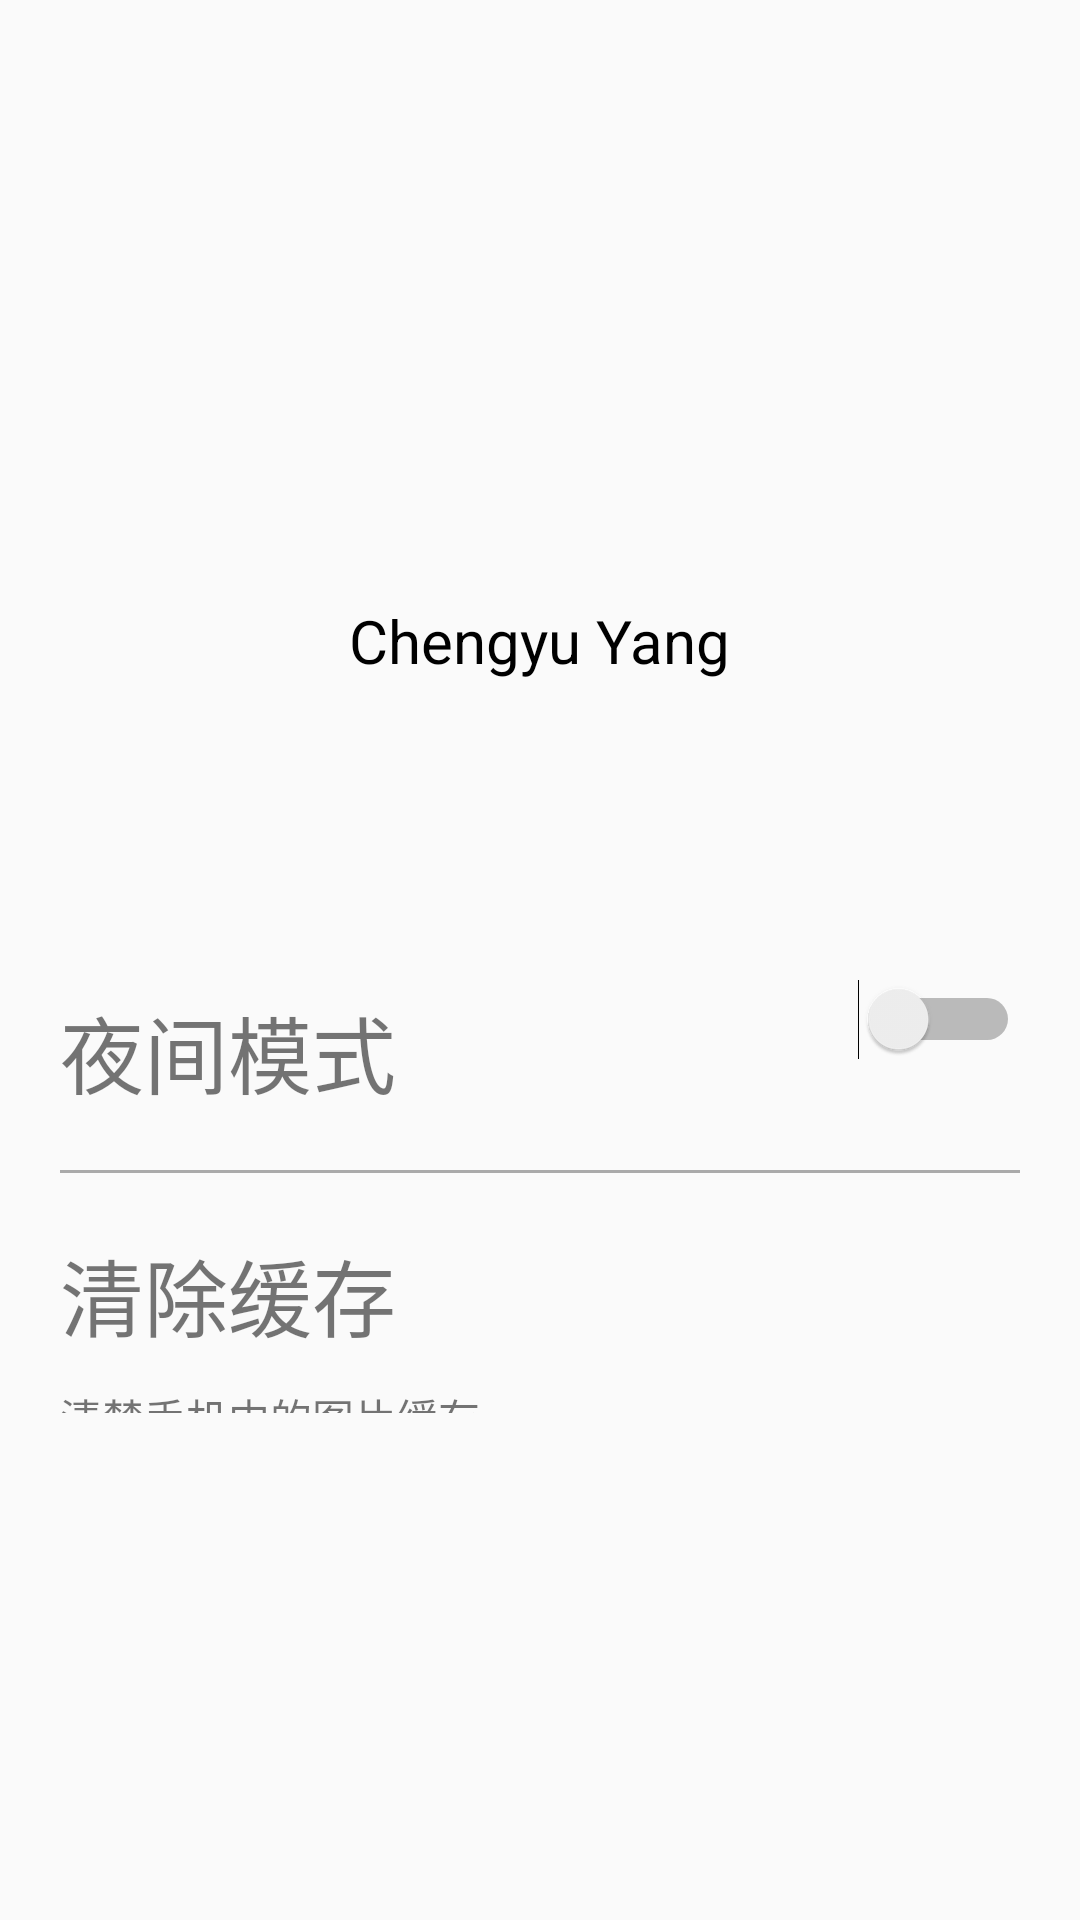

Produce the Android XML layout that renders to this screen, including the resource entries it uses.
<!-- AndroidManifest.xml: application theme AppTheme.NoActionBar -->
<!-- res/layout/fragment_main_setting.xml -->
<?xml version="1.0" encoding="utf-8"?>
<LinearLayout
    xmlns:android="http://schemas.android.com/apk/res/android"
    xmlns:tools="http://schemas.android.com/tools"
    android:layout_width="match_parent"
    android:layout_height="match_parent"
    android:fitsSystemWindows="true"
    android:orientation="vertical">

    <RelativeLayout
        android:layout_width="match_parent"
        android:layout_height="wrap_content">

        <ImageView
            android:id="@+id/iv_setting_blur"
            android:layout_width="match_parent"
            android:layout_height="280dp"
            android:scaleType="centerCrop"
            tools:src="@drawable/ic_image_aboutme"/>

        <ImageView
            android:id="@+id/iv_setting_avatar"
            android:layout_width="100dp"
            android:layout_height="100dp"
            android:layout_centerInParent="true"
            tools:src="@drawable/ic_image_aboutme"/>

        <TextView
            android:layout_width="wrap_content"
            android:layout_height="wrap_content"
            android:layout_below="@id/iv_setting_avatar"
            android:layout_centerHorizontal="true"
            android:layout_marginTop="100dp"
            android:text="Chengyu Yang"
            android:textColor="@android:color/black"
            android:textSize="20sp"/>

    </RelativeLayout>

    <LinearLayout
        android:layout_width="match_parent"
        android:layout_height="match_parent"
        android:divider="@android:color/black"
        android:orientation="vertical"
        android:paddingTop="10dp">

        <include layout="@layout/item_fragment_setting_switch"/>

        <View
            android:layout_width="match_parent"
            android:layout_height="1dp"
            android:layout_marginLeft="20dp"
            android:layout_marginRight="20dp"
            android:background="@android:color/darker_gray"/>

        <include
            android:id="@+id/view_fragment_clear"
            layout="@layout/item_fragment_setting_text_click"/>

    </LinearLayout>

</LinearLayout>
<!-- res/layout/item_fragment_setting_switch.xml (included above) -->
<?xml version="1.0" encoding="utf-8"?>
<RelativeLayout
    xmlns:android="http://schemas.android.com/apk/res/android"
    android:layout_width="match_parent"
    android:layout_height="100dp"
    android:padding="20dp">

    <LinearLayout
        xmlns:android="http://schemas.android.com/apk/res/android"
        android:layout_width="match_parent"
        android:layout_height="match_parent"
        android:layout_centerHorizontal="true"
        android:layout_marginTop="20dp"
        android:orientation="vertical">

        <TextView
            android:id="@+id/tv_item_setting_switch_main"
            android:layout_width="wrap_content"
            android:layout_height="wrap_content"
            android:fontFamily="@font/maokai"
            android:text="夜间模式"
            android:textSize="28sp"/>

        <TextView
            android:id="@+id/tv_item_setting_switch_sub"
            android:layout_width="wrap_content"
            android:layout_height="wrap_content"
            android:paddingTop="10dp"
            android:text="切换成夜间模式"/>

    </LinearLayout>

    <Switch
        android:id="@+id/sw_item_setting_switch"
        android:layout_width="wrap_content"
        android:layout_height="wrap_content"
        android:layout_alignParentRight="true"
        android:layout_centerVertical="true"
        android:longClickable="false"/>
</RelativeLayout>
<!-- res/layout/item_fragment_setting_text_click.xml (included above) -->
<?xml version="1.0" encoding="utf-8"?>
<LinearLayout
    xmlns:android="http://schemas.android.com/apk/res/android"
    android:layout_width="match_parent"
    android:layout_height="100dp"
    android:clickable="true"
    android:orientation="vertical"
    android:padding="20dp">

    <TextView
        android:id="@+id/tv_item_setting_main"
        android:layout_width="wrap_content"
        android:layout_height="wrap_content"
        android:fontFamily="@font/maokai"
        android:text="清除缓存"
        android:textSize="28sp"/>

    <TextView
        android:id="@+id/tv_item_setting_sub"
        android:layout_width="wrap_content"
        android:layout_height="wrap_content"
        android:paddingTop="10dp"
        android:text="清楚手机中的图片缓存"/>

</LinearLayout>
<!-- resources referenced by this layout -->
<resources>
  <style name="AppTheme.NoActionBar">
          <item name="android:windowTranslucentStatus">false</item>
          <item name="android:windowTranslucentNavigation">true</item>
          <item name="windowActionBar">false</item>
          <item name="android:fitsSystemWindows">true</item>
          <item name="windowNoTitle">true</item>
          <item name="windowActionModeOverlay">true</item>
      </style>
</resources>
